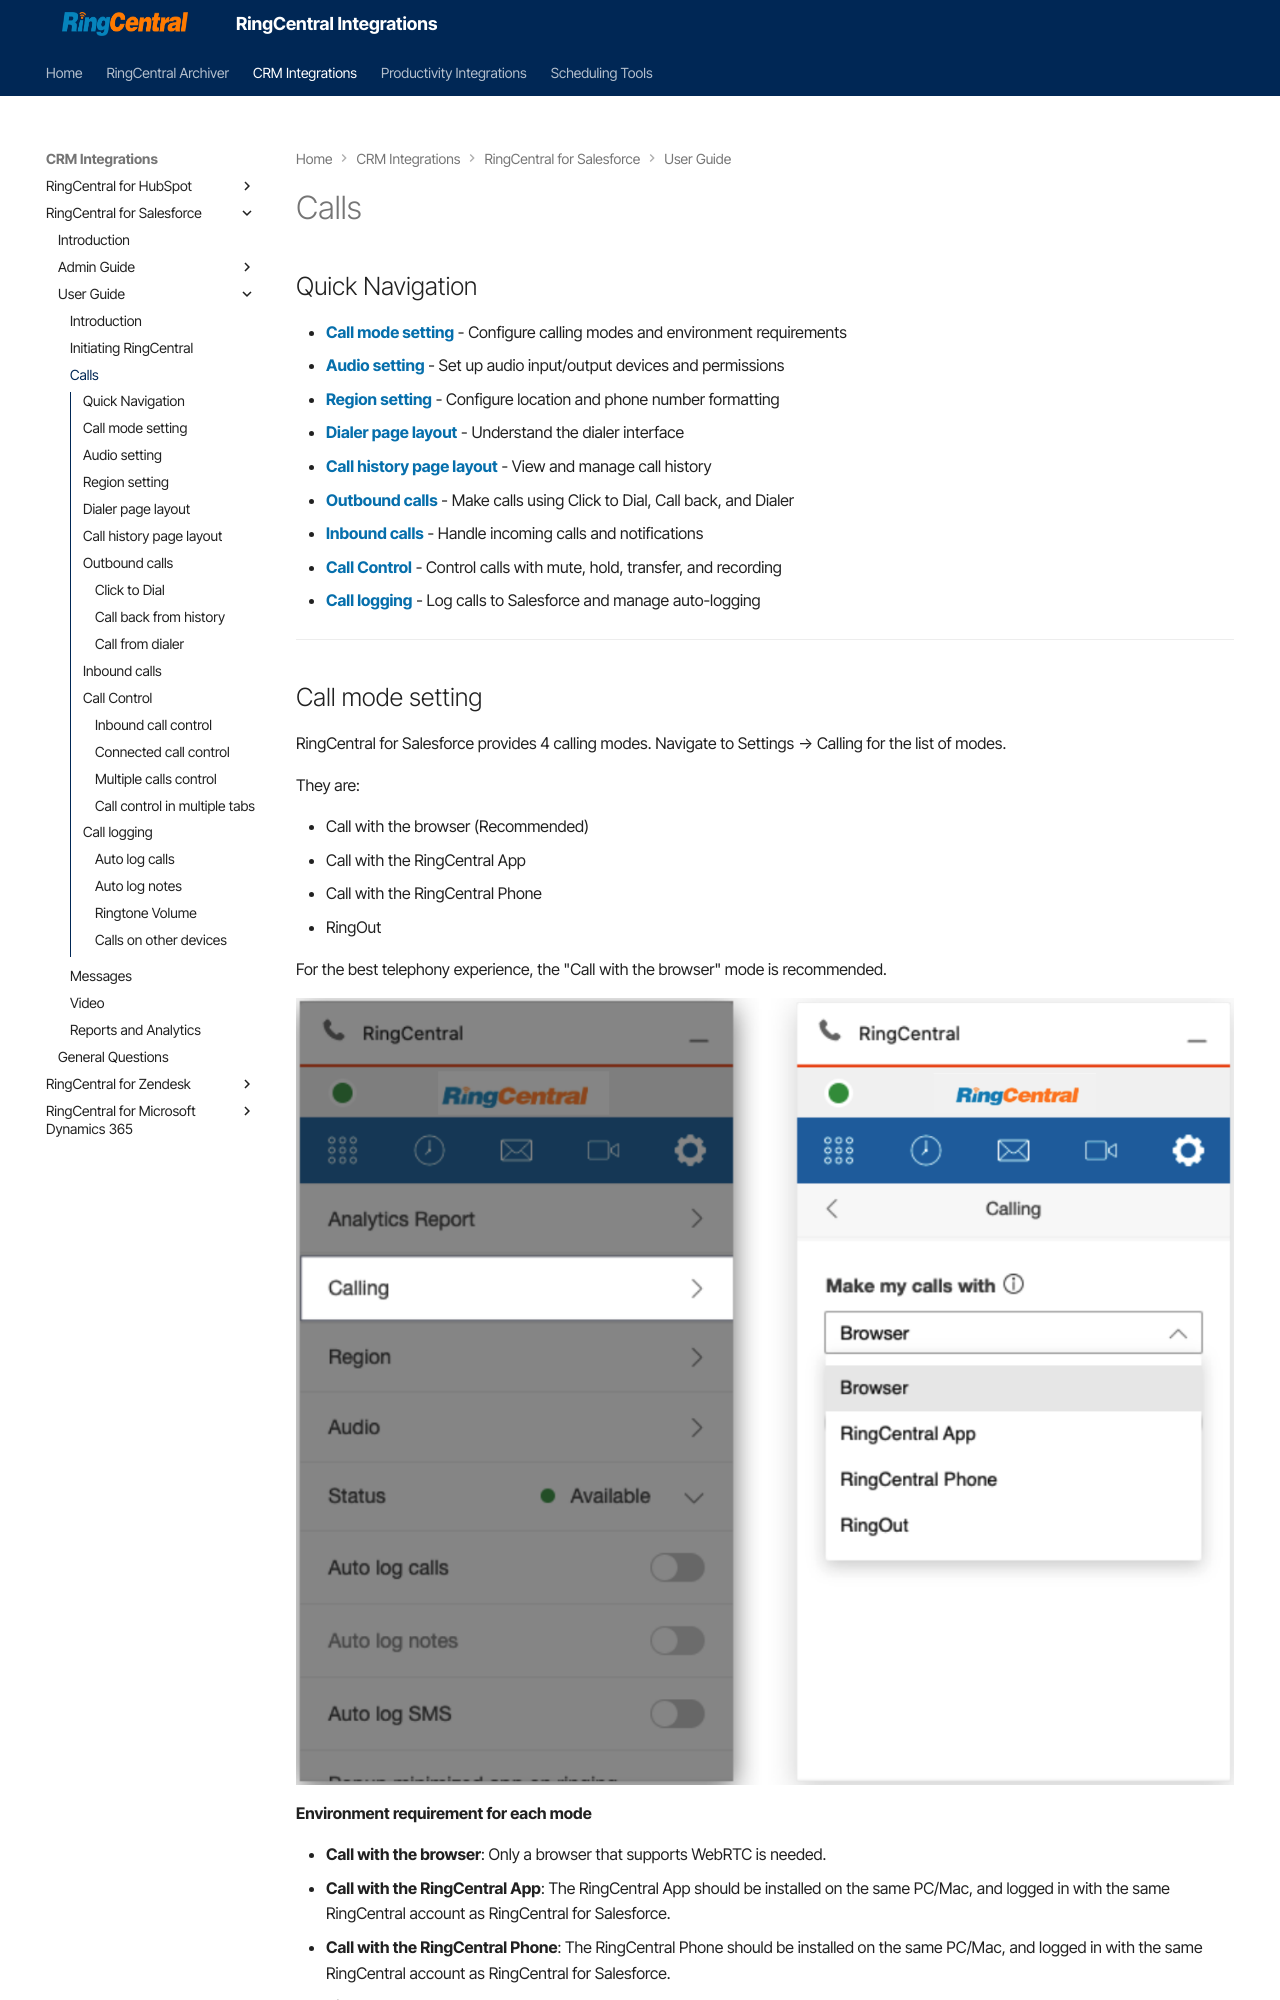

repository: ringcentral/ringcentral-integration-docs · page: salesforce/user-calls/index.html · generator: mkdocs

---
hide:
    - toc
---

<style>
img {
    display: block;
    margin-left: auto;
    margin-right: auto;
    max-width: 80%;
    height: auto;
}
</style>

# Calls

## Quick Navigation

-   **[Call mode setting](#call-mode-setting)** - Configure calling modes and environment requirements
-   **[Audio setting](#audio-setting)** - Set up audio input/output devices and permissions
-   **[Region setting](#region-setting)** - Configure location and phone number formatting
-   **[Dialer page layout](#dialer-page-layout)** - Understand the dialer interface
-   **[Call history page layout](#call-history-page-layout)** - View and manage call history
-   **[Outbound calls](#outbound-calls)** - Make calls using Click to Dial, Call back, and Dialer
-   **[Inbound calls](#inbound-calls)** - Handle incoming calls and notifications
-   **[Call Control](#call-control)** - Control calls with mute, hold, transfer, and recording
-   **[
